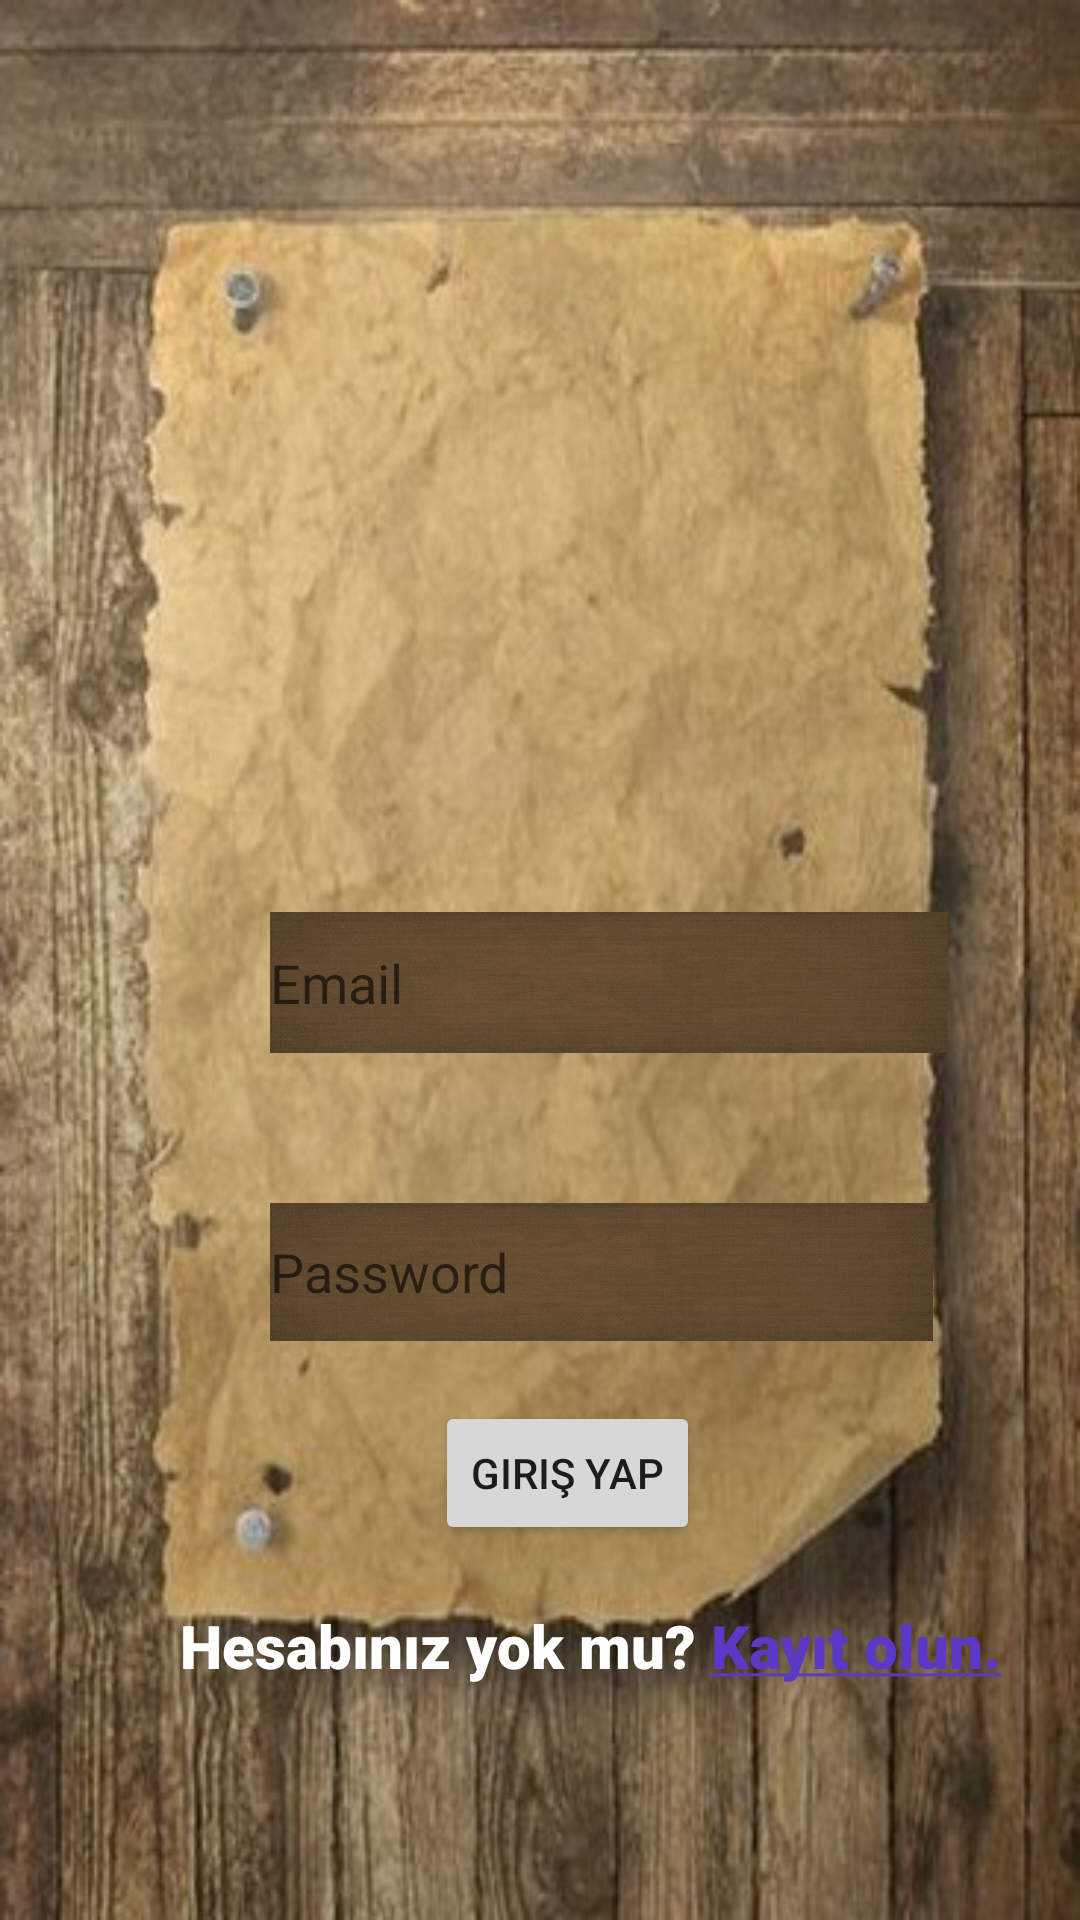

Reconstruct the res/layout file that produces this screen, plus the resources it refers to.
<!-- AndroidManifest.xml: application theme Theme.MyBookList -->
<!-- res/layout/activity_login_screen.xml -->
<?xml version="1.0" encoding="utf-8"?>
<LinearLayout xmlns:android="http://schemas.android.com/apk/res/android"
    xmlns:app="http://schemas.android.com/apk/res-auto"
    xmlns:tools="http://schemas.android.com/tools"
    android:layout_width="match_parent"
    android:layout_height="match_parent"
    android:background="@drawable/kagit"
    android:orientation="vertical"
    tools:context=".View.LoginScreen">

    <ImageView
        android:id="@+id/imageView"
        android:layout_width="137dp"
        android:layout_height="166dp"
        android:layout_marginTop="106dp"
        android:layout_marginBottom="32dp"
        android:src="@drawable/ikon"
        android:layout_marginLeft="130dp"
        app:layout_constraintBottom_toTopOf="@+id/loginEmail"
        app:layout_constraintEnd_toEndOf="parent"
        app:layout_constraintStart_toStartOf="parent"
        app:layout_constraintTop_toTopOf="parent" />

    <EditText
        android:id="@+id/loginEmail"
        android:layout_width="226dp"
        android:layout_height="47dp"
        android:background="@drawable/renk"
        android:ems="10"
        android:layout_marginLeft="90dp"
        android:hint="Email"
        android:inputType="textEmailAddress"
        app:layout_constraintBottom_toBottomOf="parent"
        app:layout_constraintEnd_toEndOf="parent"
        app:layout_constraintHorizontal_bias="0.497"
        app:layout_constraintStart_toStartOf="parent"
        app:layout_constraintTop_toTopOf="parent"
        app:layout_constraintVertical_bias="0.435"
        tools:ignore="SpeakableTextPresentCheck,TouchTargetSizeCheck" />

    <EditText
        android:id="@+id/loginPassword"
        android:layout_width="221dp"
        android:layout_height="46dp"
        android:layout_marginTop="50dp"
        android:background="@drawable/renk"
        android:ems="10"
        android:layout_marginLeft="90dp"
        android:hint="Password"
        android:inputType="textPassword"
        app:layout_constraintBottom_toBottomOf="parent"
        app:layout_constraintEnd_toEndOf="parent"
        app:layout_constraintHorizontal_bias="0.0"
        app:layout_constraintStart_toStartOf="@+id/loginEmail"
        app:layout_constraintTop_toTopOf="parent"
        app:layout_constraintVertical_bias="0.526"
        tools:ignore="TouchTargetSizeCheck,SpeakableTextPresentCheck" />

    <Button
        android:id="@+id/button3"
        android:layout_width="wrap_content"
        android:layout_height="wrap_content"
        android:onClick="login"
        android:text="Giriş Yap"
        android:layout_marginLeft="145dp"
        android:layout_marginTop="20dp"
        app:layout_constraintBottom_toBottomOf="parent"
        app:layout_constraintEnd_toEndOf="parent"
        app:layout_constraintHorizontal_bias="0.498"
        app:layout_constraintStart_toStartOf="parent"
        app:layout_constraintTop_toTopOf="parent"
        app:layout_constraintVertical_bias="0.664" />

    <TextView
        android:id="@+id/textView2"
        android:layout_width="wrap_content"
        android:layout_height="wrap_content"
        android:fontFamily="sans-serif-black"
        android:onClick="register"
        android:text="@string/account"
        android:textColor="@color/white"
        android:textSize="20sp"
        android:layout_marginLeft="60dp"
        android:layout_marginTop="20dp"
        app:layout_constraintBottom_toBottomOf="parent"
        app:layout_constraintEnd_toEndOf="parent"
        app:layout_constraintHorizontal_bias="0.496"
        app:layout_constraintStart_toStartOf="parent"
        app:layout_constraintTop_toTopOf="parent"
        app:layout_constraintVertical_bias="0.742"
        tools:ignore="TouchTargetSizeCheck" />

</LinearLayout>
<!-- resources referenced by this layout -->
<resources>
  <color name="white">#FFFFFFFF</color>
  <!-- drawable kagit: jpg bitmap (drawable, 41834 bytes) -->
  <!-- drawable renk: jpg bitmap (drawable, 248437 bytes) -->
  <string name="account">Hesabınız yok mu? <font color="#5b39c6"><u>Kayıt olun.</u></font> </string>
  <style name="Theme.MyBookList" parent="Theme.MaterialComponents.DayNight.DarkActionBar">
          
          <item name="colorPrimary">@color/black</item>
          <item name="colorPrimaryVariant">@color/purple_700</item>
          <item name="colorOnPrimary">@color/black</item>
          
          <item name="colorSecondary">@color/teal_200</item>
          <item name="colorSecondaryVariant">@color/teal_200</item>
          <item name="colorOnSecondary">@color/black</item>
          
          <item name="android:statusBarColor" tools:targetApi="l">?attr/colorPrimaryVariant</item>
          
      </style>
  <color name="black">#FF000000</color>
  <color name="purple_700">#FF3700B3</color>
  <color name="teal_200">#FF03DAC5</color>
</resources>
